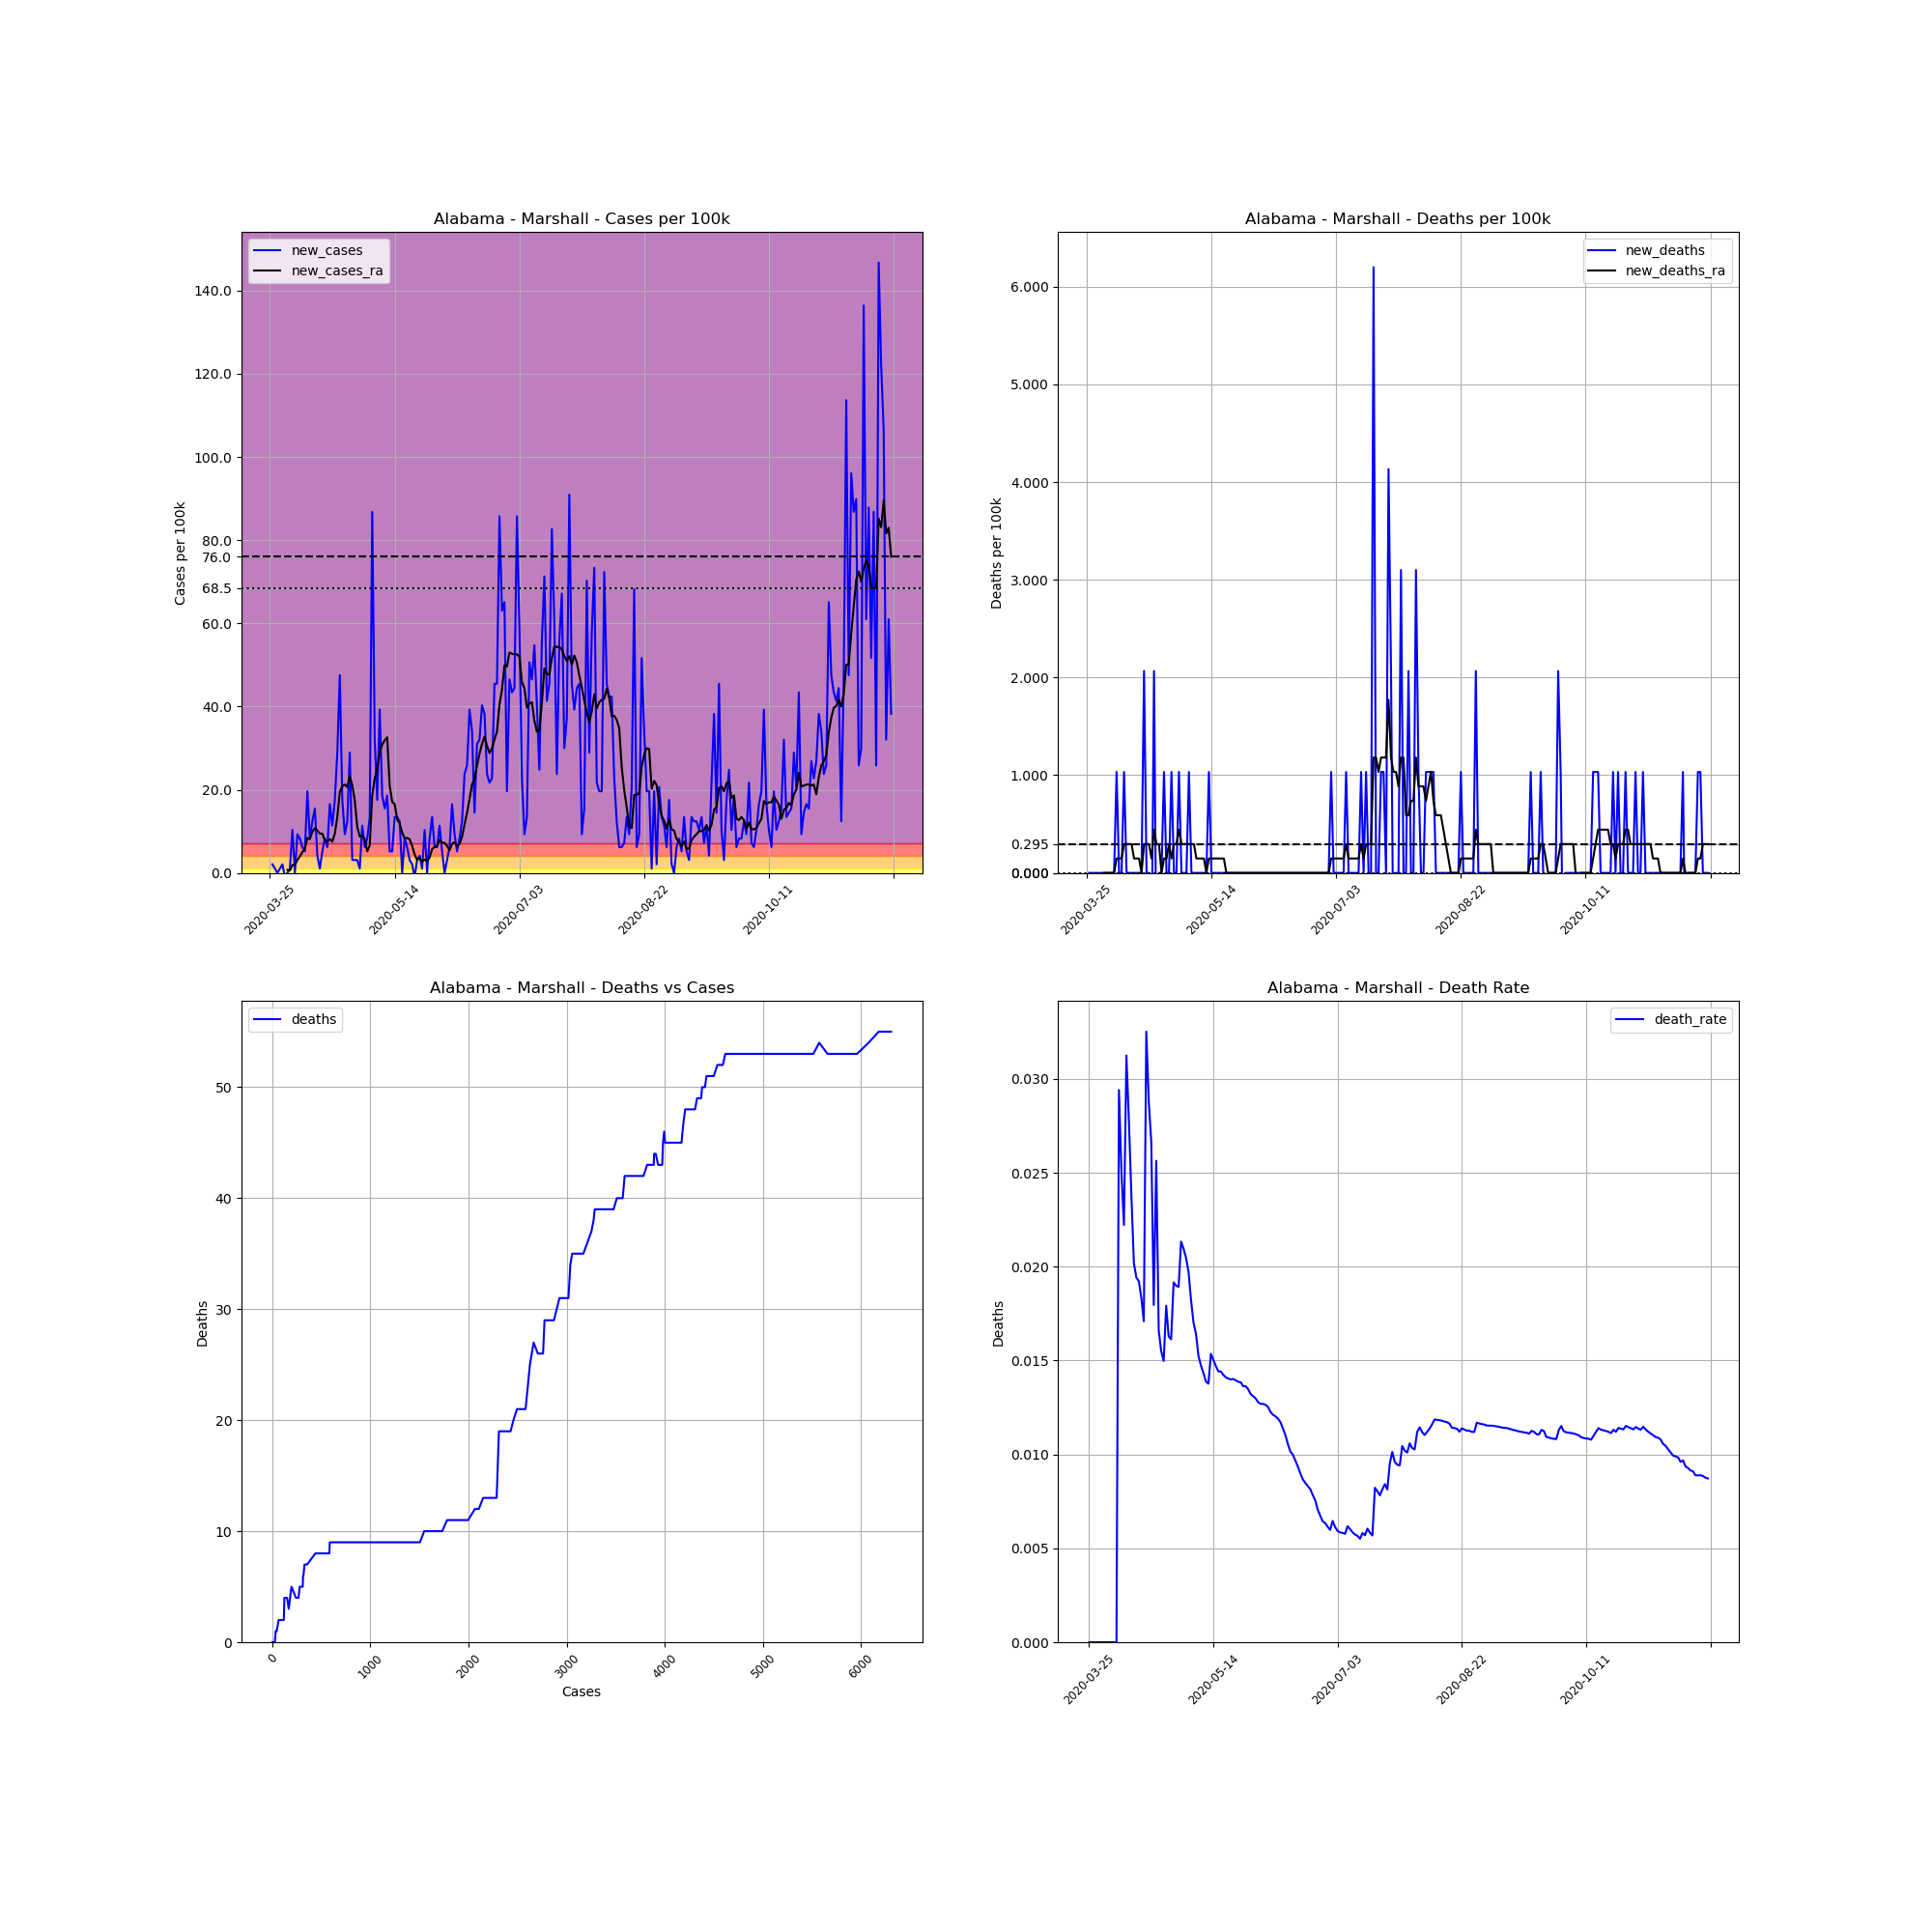

Source data for this figure (header and first rows):
, date, county, state, fips, cases, deaths, COUNTY, STNAME, CTYNAME, POPESTIMATE2019, cases_per_100k, deaths_per_100k, death_rate, new_cases, new_deaths, new_cases_ra, new_deaths_ra
345143, 2020-03-25, Marshall, Alabama, 1095, 1, 0.0, 95, Alabama, Marshall, 96774, 1.033, 0.0, 0.0, , , , 
345144, 2020-03-26, Marshall, Alabama, 1095, 3, 0.0, 95, Alabama, Marshall, 96774, 3.1, 0.0, 0.0, 2.067, 0.0, , 
345145, 2020-03-27, Marshall, Alabama, 1095, 4, 0.0, 95, Alabama, Marshall, 96774, 4.133, 0.0, 0.0, 1.033, 0.0, , 
345146, 2020-03-28, Marshall, Alabama, 1095, 4, 0.0, 95, Alabama, Marshall, 96774, 4.133, 0.0, 0.0, 0.0, 0.0, , 
345147, 2020-03-29, Marshall, Alabama, 1095, 5, 0.0, 95, Alabama, Marshall, 96774, 5.167, 0.0, 0.0, 1.033, 0.0, , 
345148, 2020-03-30, Marshall, Alabama, 1095, 7, 0.0, 95, Alabama, Marshall, 96774, 7.233, 0.0, 0.0, 2.067, 0.0, , 
345149, 2020-03-31, Marshall, Alabama, 1095, 6, 0.0, 95, Alabama, Marshall, 96774, 6.2, 0.0, 0.0, -1.033, 0.0, , 
345150, 2020-04-01, Marshall, Alabama, 1095, 6, 0.0, 95, Alabama, Marshall, 96774, 6.2, 0.0, 0.0, 0.0, 0.0, 0.7381, 0.0
345151, 2020-04-02, Marshall, Alabama, 1095, 7, 0.0, 95, Alabama, Marshall, 96774, 7.233, 0.0, 0.0, 1.033, 0.0, 0.5905, 0.0
345152, 2020-04-03, Marshall, Alabama, 1095, 17, 0.0, 95, Alabama, Marshall, 96774, 17.57, 0.0, 0.0, 10.33, 0.0, 1.919, 0.0
345153, 2020-04-04, Marshall, Alabama, 1095, 17, 0.0, 95, Alabama, Marshall, 96774, 17.57, 0.0, 0.0, 0.0, 0.0, 1.919, 0.0
345154, 2020-04-05, Marshall, Alabama, 1095, 26, 0.0, 95, Alabama, Marshall, 96774, 26.87, 0.0, 0.0, 9.3, 0.0, 3.1, 0.0
345155, 2020-04-06, Marshall, Alabama, 1095, 34, 1.0, 95, Alabama, Marshall, 96774, 35.13, 1.033, 0.02941, 8.267, 1.033, 3.986, 0.1476
345156, 2020-04-07, Marshall, Alabama, 1095, 40, 1.0, 95, Alabama, Marshall, 96774, 41.33, 1.033, 0.025, 6.2, 0.0, 5.019, 0.1476
345157, 2020-04-08, Marshall, Alabama, 1095, 45, 1.0, 95, Alabama, Marshall, 96774, 46.5, 1.033, 0.02222, 5.167, 0.0, 5.757, 0.1476
345158, 2020-04-09, Marshall, Alabama, 1095, 64, 2.0, 95, Alabama, Marshall, 96774, 66.13, 2.067, 0.03125, 19.63, 1.033, 8.414, 0.2952
345159, 2020-04-10, Marshall, Alabama, 1095, 72, 2.0, 95, Alabama, Marshall, 96774, 74.4, 2.067, 0.02778, 8.267, 0.0, 8.119, 0.2952
345160, 2020-04-11, Marshall, Alabama, 1095, 84, 2.0, 95, Alabama, Marshall, 96774, 86.8, 2.067, 0.02381, 12.4, 0.0, 9.89, 0.2952
345161, 2020-04-12, Marshall, Alabama, 1095, 99, 2.0, 95, Alabama, Marshall, 96774, 102.3, 2.067, 0.0202, 15.5, 0.0, 10.78, 0.2952
345162, 2020-04-13, Marshall, Alabama, 1095, 103, 2.0, 95, Alabama, Marshall, 96774, 106.4, 2.067, 0.01942, 4.133, 0.0, 10.19, 0.1476
345163, 2020-04-14, Marshall, Alabama, 1095, 104, 2.0, 95, Alabama, Marshall, 96774, 107.5, 2.067, 0.01923, 1.033, 0.0, 9.448, 0.1476
345164, 2020-04-15, Marshall, Alabama, 1095, 109, 2.0, 95, Alabama, Marshall, 96774, 112.6, 2.067, 0.01835, 5.167, 0.0, 9.448, 0.1476
345165, 2020-04-16, Marshall, Alabama, 1095, 117, 2.0, 95, Alabama, Marshall, 96774, 120.9, 2.067, 0.01709, 8.267, 0.0, 7.824, 0.0
345166, 2020-04-17, Marshall, Alabama, 1095, 123, 4.0, 95, Alabama, Marshall, 96774, 127.1, 4.133, 0.03252, 6.2, 2.067, 7.529, 0.2952
345167, 2020-04-18, Marshall, Alabama, 1095, 139, 4.0, 95, Alabama, Marshall, 96774, 143.6, 4.133, 0.02878, 16.53, 0.0, 8.119, 0.2952
345168, 2020-04-19, Marshall, Alabama, 1095, 150, 4.0, 95, Alabama, Marshall, 96774, 155, 4.133, 0.02667, 11.37, 0.0, 7.529, 0.2952
345169, 2020-04-20, Marshall, Alabama, 1095, 167, 3.0, 95, Alabama, Marshall, 96774, 172.6, 3.1, 0.01796, 17.57, -1.033, 9.448, 0.1476
345170, 2020-04-21, Marshall, Alabama, 1095, 195, 5.0, 95, Alabama, Marshall, 96774, 201.5, 5.167, 0.02564, 28.93, 2.067, 13.43, 0.4429
345171, 2020-04-22, Marshall, Alabama, 1095, 241, 4.0, 95, Alabama, Marshall, 96774, 249, 4.133, 0.0166, 47.53, -1.033, 19.49, 0.2952
345172, 2020-04-23, Marshall, Alabama, 1095, 258, 4.0, 95, Alabama, Marshall, 96774, 266.6, 4.133, 0.0155, 17.57, 0.0, 20.81, 0.2952
345173, 2020-04-24, Marshall, Alabama, 1095, 267, 4.0, 95, Alabama, Marshall, 96774, 275.9, 4.133, 0.01498, 9.3, 0.0, 21.26, 0.0
345174, 2020-04-25, Marshall, Alabama, 1095, 279, 5.0, 95, Alabama, Marshall, 96774, 288.3, 5.167, 0.01792, 12.4, 1.033, 20.67, 0.1476
345175, 2020-04-26, Marshall, Alabama, 1095, 307, 5.0, 95, Alabama, Marshall, 96774, 317.2, 5.167, 0.01629, 28.93, 0.0, 23.18, 0.1476
345176, 2020-04-27, Marshall, Alabama, 1095, 310, 5.0, 95, Alabama, Marshall, 96774, 320.3, 5.167, 0.01613, 3.1, 0.0, 21.11, 0.2952
345177, 2020-04-28, Marshall, Alabama, 1095, 313, 6.0, 95, Alabama, Marshall, 96774, 323.4, 6.2, 0.01917, 3.1, 1.033, 17.42, 0.1476
345178, 2020-04-29, Marshall, Alabama, 1095, 316, 6.0, 95, Alabama, Marshall, 96774, 326.5, 6.2, 0.01899, 3.1, 0.0, 11.07, 0.2952
345179, 2020-04-30, Marshall, Alabama, 1095, 317, 6.0, 95, Alabama, Marshall, 96774, 327.6, 6.2, 0.01893, 1.033, 0.0, 8.71, 0.2952
345180, 2020-05-01, Marshall, Alabama, 1095, 328, 7.0, 95, Alabama, Marshall, 96774, 338.9, 7.233, 0.02134, 11.37, 1.033, 9.005, 0.4429
345181, 2020-05-02, Marshall, Alabama, 1095, 334, 7.0, 95, Alabama, Marshall, 96774, 345.1, 7.233, 0.02096, 6.2, 0.0, 8.119, 0.2952
345182, 2020-05-03, Marshall, Alabama, 1095, 342, 7.0, 95, Alabama, Marshall, 96774, 353.4, 7.233, 0.02047, 8.267, 0.0, 5.167, 0.2952
345183, 2020-05-04, Marshall, Alabama, 1095, 355, 7.0, 95, Alabama, Marshall, 96774, 366.8, 7.233, 0.01972, 13.43, 0.0, 6.643, 0.2952
345184, 2020-05-05, Marshall, Alabama, 1095, 439, 8.0, 95, Alabama, Marshall, 96774, 453.6, 8.267, 0.01822, 86.8, 1.033, 18.6, 0.2952
345185, 2020-05-06, Marshall, Alabama, 1095, 470, 8.0, 95, Alabama, Marshall, 96774, 485.7, 8.267, 0.01702, 32.03, 0.0, 22.73, 0.2952
345186, 2020-05-07, Marshall, Alabama, 1095, 487, 8.0, 95, Alabama, Marshall, 96774, 503.2, 8.267, 0.01643, 17.57, 0.0, 25.1, 0.2952
345187, 2020-05-08, Marshall, Alabama, 1095, 525, 8.0, 95, Alabama, Marshall, 96774, 542.5, 8.267, 0.01524, 39.27, 0.0, 29.08, 0.1476
345188, 2020-05-09, Marshall, Alabama, 1095, 543, 8.0, 95, Alabama, Marshall, 96774, 561.1, 8.267, 0.01473, 18.6, 0.0, 30.85, 0.1476
345189, 2020-05-10, Marshall, Alabama, 1095, 558, 8.0, 95, Alabama, Marshall, 96774, 576.6, 8.267, 0.01434, 15.5, 0.0, 31.89, 0.1476
345190, 2020-05-11, Marshall, Alabama, 1095, 576, 8.0, 95, Alabama, Marshall, 96774, 595.2, 8.267, 0.01389, 18.6, 0.0, 32.62, 0.1476
345191, 2020-05-12, Marshall, Alabama, 1095, 581, 8.0, 95, Alabama, Marshall, 96774, 600.4, 8.267, 0.01377, 5.167, 0.0, 20.96, 0.0
345192, 2020-05-13, Marshall, Alabama, 1095, 586, 9.0, 95, Alabama, Marshall, 96774, 605.5, 9.3, 0.01536, 5.167, 1.033, 17.12, 0.1476
345193, 2020-05-14, Marshall, Alabama, 1095, 599, 9.0, 95, Alabama, Marshall, 96774, 619, 9.3, 0.01503, 13.43, 0.0, 16.53, 0.1476
345194, 2020-05-15, Marshall, Alabama, 1095, 612, 9.0, 95, Alabama, Marshall, 96774, 632.4, 9.3, 0.01471, 13.43, 0.0, 12.84, 0.1476
345195, 2020-05-16, Marshall, Alabama, 1095, 624, 9.0, 95, Alabama, Marshall, 96774, 644.8, 9.3, 0.01442, 12.4, 0.0, 11.96, 0.1476
345196, 2020-05-17, Marshall, Alabama, 1095, 624, 9.0, 95, Alabama, Marshall, 96774, 644.8, 9.3, 0.01442, 0.0, 0.0, 9.743, 0.1476
345197, 2020-05-18, Marshall, Alabama, 1095, 632, 9.0, 95, Alabama, Marshall, 96774, 653.1, 9.3, 0.01424, 8.267, 0.0, 8.267, 0.1476
345198, 2020-05-19, Marshall, Alabama, 1095, 638, 9.0, 95, Alabama, Marshall, 96774, 659.3, 9.3, 0.01411, 6.2, 0.0, 8.414, 0.1476
345199, 2020-05-20, Marshall, Alabama, 1095, 641, 9.0, 95, Alabama, Marshall, 96774, 662.4, 9.3, 0.01404, 3.1, 0.0, 8.119, 0.0
345200, 2020-05-21, Marshall, Alabama, 1095, 643, 9.0, 95, Alabama, Marshall, 96774, 664.4, 9.3, 0.014, 2.067, 0.0, 6.495, 0.0
345201, 2020-05-22, Marshall, Alabama, 1095, 642, 9.0, 95, Alabama, Marshall, 96774, 663.4, 9.3, 0.01402, -1.033, 0.0, 4.429, 0.0
345202, 2020-05-23, Marshall, Alabama, 1095, 645, 9.0, 95, Alabama, Marshall, 96774, 666.5, 9.3, 0.01395, 3.1, 0.0, 3.1, 0.0
... 190 more rows
